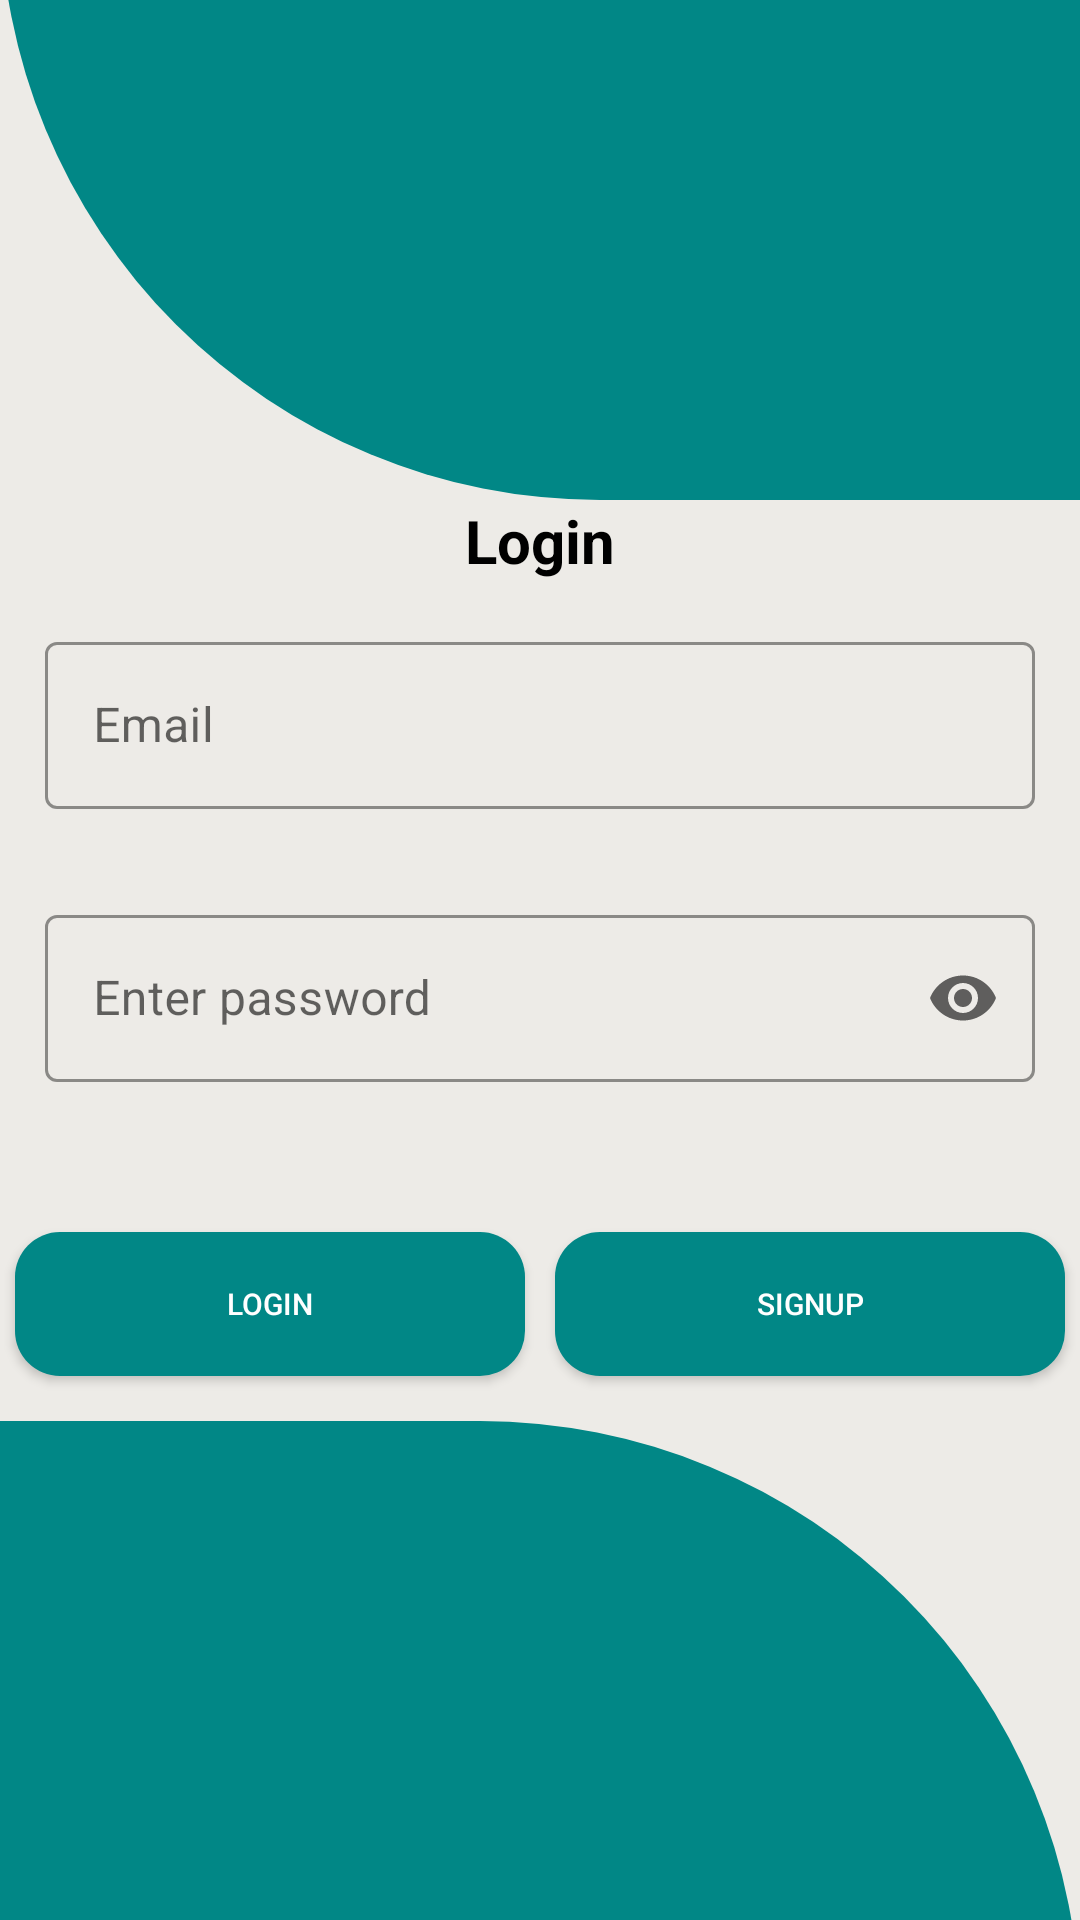

Reconstruct the res/layout file that produces this screen, plus the resources it refers to.
<!-- AndroidManifest.xml: application theme Theme.Asssignmet_all -->
<!-- res/layout/activity_loginscreen.xml -->
<?xml version="1.0" encoding="utf-8"?>
<LinearLayout xmlns:android="http://schemas.android.com/apk/res/android"
    xmlns:app="http://schemas.android.com/apk/res-auto"
    xmlns:tools="http://schemas.android.com/tools"
    android:orientation="vertical"
    android:layout_width="match_parent"
    android:layout_height="match_parent"
    android:gravity="center"
    android:background="#EDEBE7"

    tools:context=".loginscreen">


    <View
        android:id="@+id/header_view"
        android:layout_width="match_parent"
        android:layout_height="200dp"
        android:background="@drawable/loginhed">

    </View>


    <TextView
        android:layout_width="wrap_content"
        android:layout_height="wrap_content"
        android:text="Login"
        android:layout_gravity="center"
        android:textSize="20sp"
        android:textStyle="bold"
        android:textColor="@color/black"
        >


    </TextView>


    <com.google.android.material.textfield.TextInputLayout
        android:layout_width="match_parent"
        android:layout_height="wrap_content"
        android:hint="Email "
        android:layout_margin="15dp"
        app:boxStrokeColor="@color/black"
        style="@style/Widget.MaterialComponents.TextInputLayout.OutlinedBox"
        app:startIconDrawable="@drawable/ic_baseline_email_24"
        app:hintAnimationEnabled="true"
        app:hintTextColor="@color/black"
        app:endIconMode="clear_text"
        >
        <com.google.android.material.textfield.TextInputEditText
            android:layout_width="match_parent"
            android:layout_height="wrap_content"
            android:id="@+id/email"

            android:inputType="textEmailAddress"
            />
    </com.google.android.material.textfield.TextInputLayout>
    <com.google.android.material.textfield.TextInputLayout
        android:layout_width="match_parent"
        android:layout_height="wrap_content"
        android:hint="Enter password"
        app:hintTextColor="@color/black"
        android:layout_margin="15dp"
        app:boxStrokeColor="@color/black"
        style="@style/Widget.MaterialComponents.TextInputLayout.OutlinedBox"
        app:startIconDrawable="@drawable/ic_baseline_lock_24"
        app:hintAnimationEnabled="true"


        app:endIconMode="password_toggle"

        >

        <com.google.android.material.textfield.TextInputEditText
            android:id="@+id/password"
            android:layout_width="match_parent"
            android:layout_height="wrap_content"
            android:inputType="textPassword"

            />
    </com.google.android.material.textfield.TextInputLayout>


    <LinearLayout
        android:layout_width="match_parent"
        android:layout_height="wrap_content"
        android:layout_marginTop="30dp"
        android:orientation="horizontal"

        >


        <Button
            android:id="@+id/login"
            android:layout_width="wrap_content"
            android:layout_height="wrap_content"
            android:layout_margin="5dp"
            android:layout_weight="1"
            android:textColor="@color/white"
            android:background="@drawable/reples"
            android:text="LOGIN"
            android:textSize="10sp" />

        <Button
            android:id="@+id/Sin"
            android:layout_width="wrap_content"
            android:layout_height="wrap_content"
            android:layout_margin="5dp"
            android:textColor="@color/white"
            android:layout_weight="1"
            android:background="@drawable/reples"
            android:text="SIGNUP"
            android:textSize="10sp" />
    </LinearLayout>
    <View
        android:id="@+id/header_viewd"
        android:layout_marginTop="10dp"

        android:layout_width="match_parent"
        android:layout_height="200dp"
        android:background="@drawable/logbot">

    </View>


</LinearLayout>
<!-- resources referenced by this layout -->
<resources>
  <!-- drawable logbot (drawable) -->
  <?xml version="1.0" encoding="utf-8"?>
  <shape xmlns:android="http://schemas.android.com/apk/res/android"
      android:shape="rectangle">
      <solid android:color="@color/teal_700"/>
      <corners android:topRightRadius="200dp"/>
  
  </shape>
  <!-- drawable loginhed (drawable) -->
  <?xml version="1.0" encoding="utf-8"?>
  <shape xmlns:android="http://schemas.android.com/apk/res/android"
      android:shape="rectangle">
      <solid android:color="@color/teal_700"/>
      <corners android:bottomLeftRadius="200dp"/>
  
  </shape>
  <!-- drawable reples (drawable) -->
  <?xml version="1.0" encoding="utf-8"?>
  <shape xmlns:android="http://schemas.android.com/apk/res/android">
  
      <solid android:color="@color/teal_700"></solid>
  <corners android:radius="15dp"></corners>
  </shape>
  <style name="Theme.Asssignmet_all" parent="Theme.MaterialComponents.DayNight.DarkActionBar">
          
          <item name="colorPrimary">@color/purple_500</item>
          <item name="colorPrimaryVariant">#070707</item>
          <item name="colorOnPrimary">@color/white</item>
          
          <item name="colorSecondary">@color/teal_200</item>
          <item name="colorSecondaryVariant">@color/teal_700</item>
          <item name="colorOnSecondary">@color/black</item>
          
          <item name="android:statusBarColor">?attr/colorPrimaryVariant</item>
          
      </style>
  <!-- not gathered from this repository: default colours our renderer supplied (Android Studio template values) -->
  <color name="purple_500">#FF6200EE</color>
  <color name="teal_200">#FF03DAC5</color>
  <color name="teal_700">#FF018786</color>
  <color name="black">#FF000000</color>
  <color name="white">#FFFFFFFF</color>
</resources>
